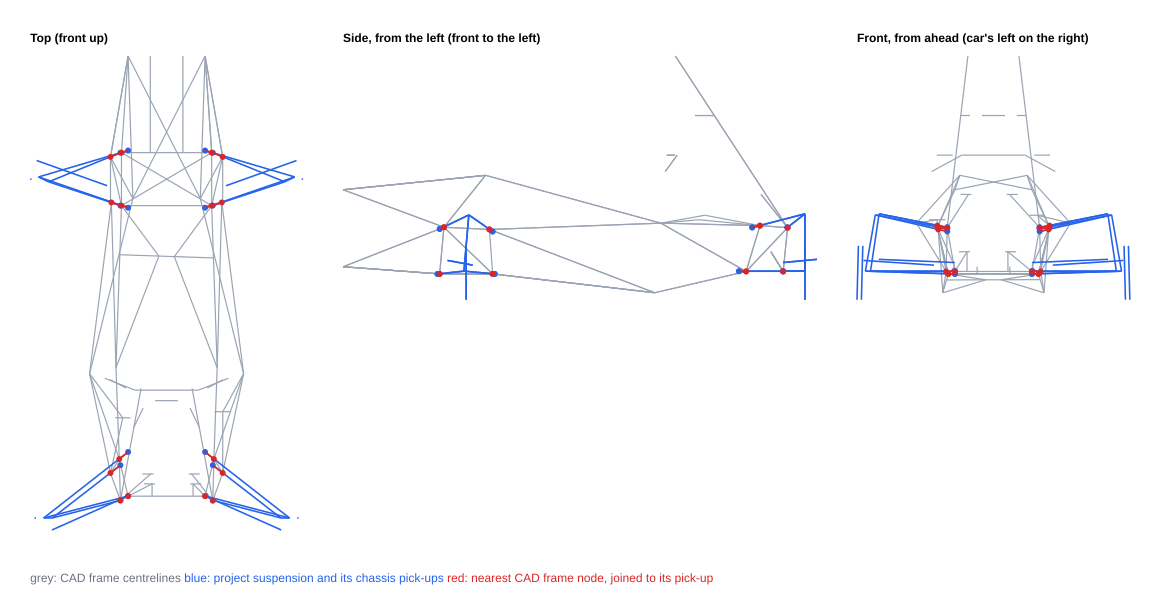

Source data for this figure (header and first rows):
corner, point, project_x_mm, project_y_mm, project_z_mm, cad_node_x_mm, cad_node_y_mm, cad_node_z_mm, dx_mm, dy_mm, dz_mm, distance_mm, node_sketch, tube_distance_mm, tube_sketch
FL, UCA_IN_FRONT, 120, 210, 321.7, 101.1, 255, 329.5, -18.93, 45.00, 7.84, 49.45, PSD, 41.13, Tri_Frente
FL, UCA_IN_REAR, -120, 210, 310.4, -105.9, 251, 319.4, 14.08, 40.99, 9.10, 44.28, Tri_Meio, 40.69, Tri_Meio
FL, LCA_IN_FRONT, 130, 175, 117.4, 120.4, 205, 117.4, -9.56, 30.00, 0.00, 31.49, PSD, 9.56, assoalho frontal
FL, LCA_IN_REAR, -130, 175, 117.4, -120.4, 205, 117.4, 9.60, 30.00, 0.00, 31.50, PSD, 9.60, PSD
FR, UCA_IN_FRONT, 120, -210, 321.7, 101.1, -255, 329.5, -18.93, -45.00, 7.84, 49.45, PSD, 41.13, Tri_Frente
FR, UCA_IN_REAR, -120, -210, 310.4, -105.9, -251, 319.4, 14.08, -40.99, 9.10, 44.28, Tri_Meio, 40.69, Tri_Meio
FR, LCA_IN_FRONT, 130, -175, 117.4, 120.4, -205, 117.4, -9.56, -30.00, 0.00, 31.49, PSD, 9.56, assoalho frontal
FR, LCA_IN_REAR, -130, -175, 117.4, -120.4, -205, 117.4, 9.60, -30.00, 0.00, 31.50, PSD, 9.60, PSD
RL, UCA_IN_FRONT, -1300, 210, 328.9, -1336, 255, 336.9, -35.59, 45.00, 8.01, 57.93, PST, 39.53, 3DSketch8
RL, UCA_IN_REAR, -1460, 210, 328.9, -1461, 210, 327.9, -0.72, 0.00, -0.92, 1.17, PST, 0.15, Tri_Tras
RL, LCA_IN_FRONT, -1240, 175, 129.5, -1272, 215, 128.7, -32.00, 40.00, -0.88, 51.23, PST, 41.86, Tri_Tras
RL, LCA_IN_REAR, -1440, 175, 129.5, -1441, 175, 128.6, -0.72, 0.00, -0.93, 1.18, PST, 0.82, PST
RR, UCA_IN_FRONT, -1300, -210, 328.9, -1336, -255, 336.9, -35.59, -45.00, 8.01, 57.93, PST, 46.46, 3DSketch8
RR, UCA_IN_REAR, -1460, -210, 328.9, -1461, -210, 327.9, -0.72, 0.00, -0.92, 1.17, PST, 0.15, Tri_Tras
RR, LCA_IN_FRONT, -1240, -175, 129.5, -1272, -215, 128.7, -32.00, -40.00, -0.88, 51.23, PST, 41.86, Tri_Tras
RR, LCA_IN_REAR, -1440, -175, 129.5, -1441, -175, 128.6, -0.72, 0.00, -0.93, 1.18, PST, 0.55, 3DSketch6
